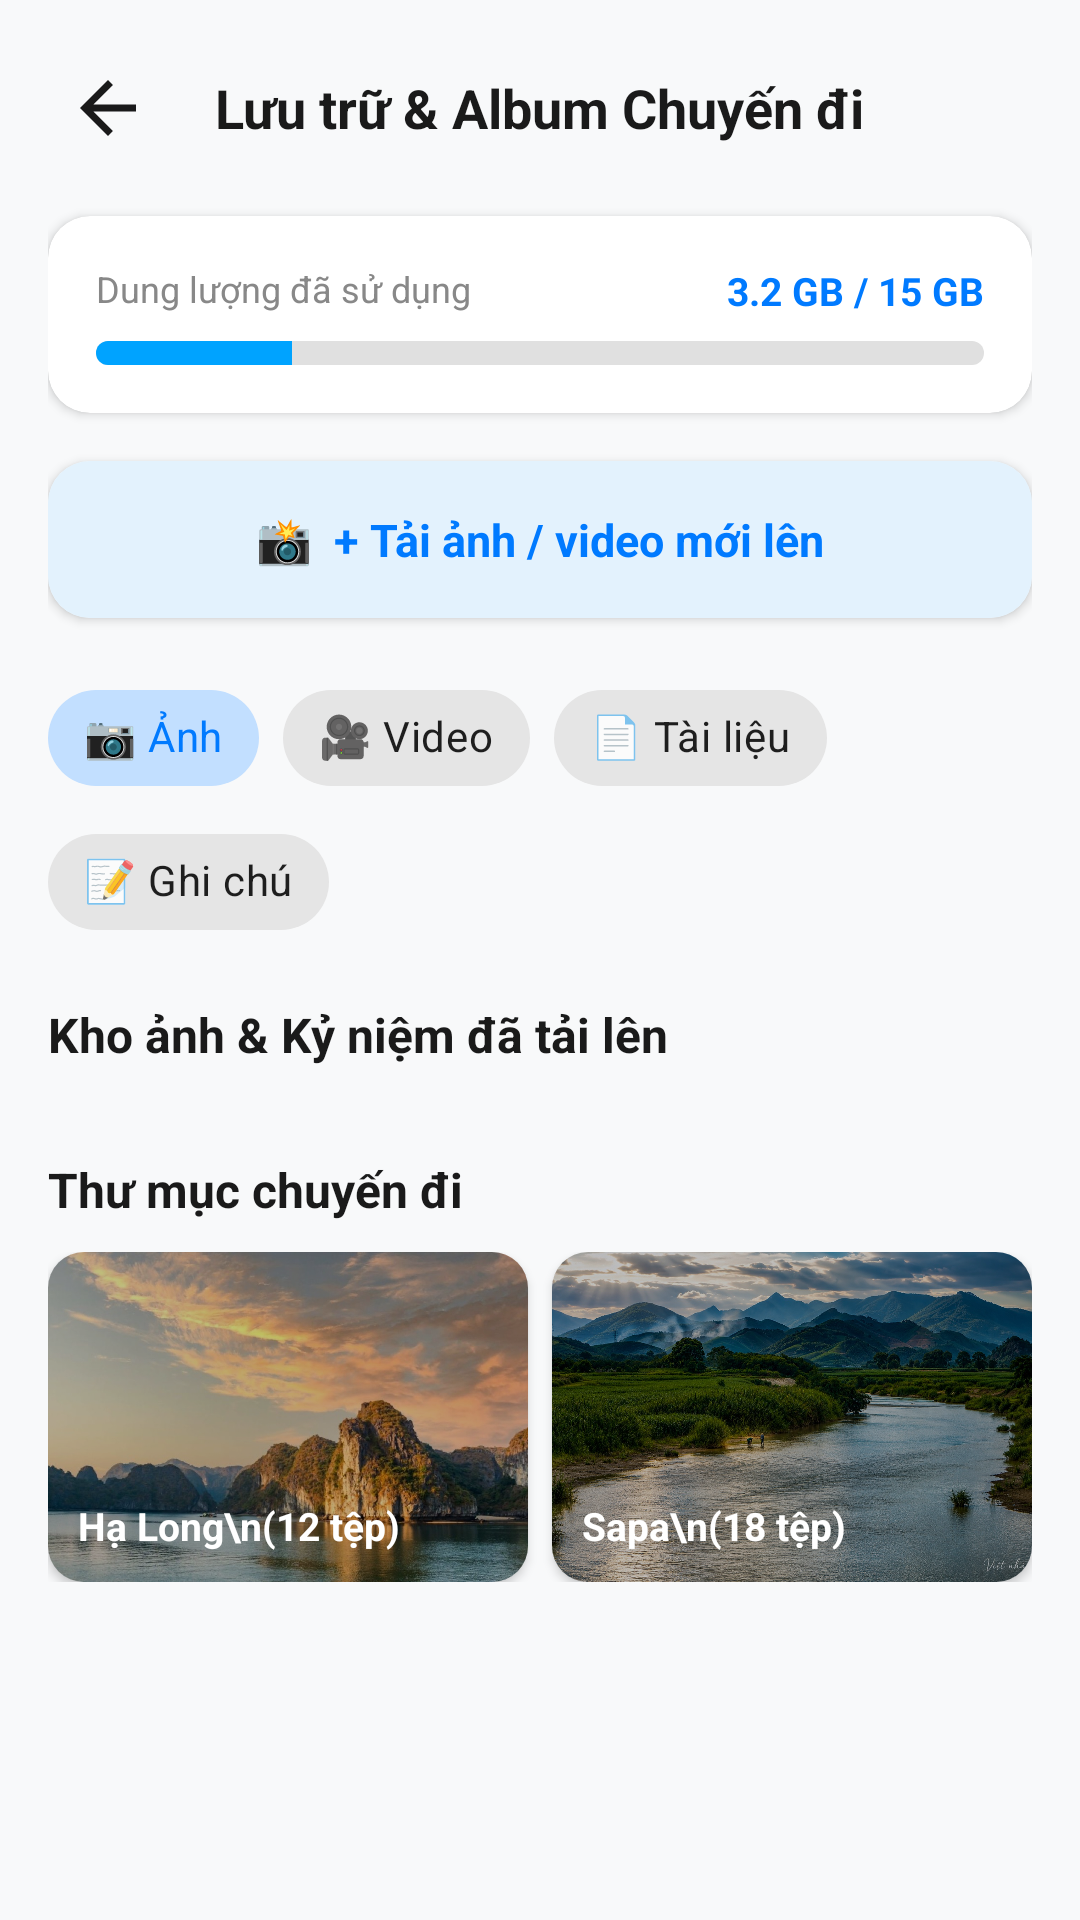

Layout XML and referenced resources for this Android screen:
<!-- AndroidManifest.xml: application theme Theme.Mytravel -->
<!-- res/layout/activity_media_album.xml -->
<?xml version="1.0" encoding="utf-8"?>
<ScrollView xmlns:android="http://schemas.android.com/apk/res/android"
    xmlns:app="http://schemas.android.com/apk/res-auto"
    android:layout_width="match_parent"
    android:layout_height="match_parent"
    android:background="#F8F9FA"
    android:fitsSystemWindows="true">

    <LinearLayout
        android:layout_width="match_parent"
        android:layout_height="wrap_content"
        android:orientation="vertical"
        android:padding="16dp">

        <RelativeLayout
            android:layout_width="match_parent"
            android:layout_height="wrap_content"
            android:layout_marginBottom="16dp">

            <ImageView
                android:id="@+id/btnBackMedia"
                android:layout_width="40dp"
                android:layout_height="40dp"
                android:background="?attr/selectableItemBackgroundBorderless"
                android:clickable="true"
                android:focusable="true"
                android:padding="6dp"
                android:src="@drawable/ic_arrow_back" />

            <TextView
                android:layout_width="wrap_content"
                android:layout_height="wrap_content"
                android:layout_centerInParent="true"
                android:text="Lưu trữ &amp; Album Chuyến đi"
                android:textColor="#1A1A1A"
                android:textSize="18sp"
                android:textStyle="bold" />
        </RelativeLayout>

        
        <androidx.cardview.widget.CardView
            android:layout_width="match_parent"
            android:layout_height="wrap_content"
            android:layout_marginBottom="16dp"
            app:cardCornerRadius="14dp"
            app:cardElevation="2dp">

            <LinearLayout
                android:layout_width="match_parent"
                android:layout_height="wrap_content"
                android:orientation="vertical"
                android:padding="16dp">

                <RelativeLayout
                    android:layout_width="match_parent"
                    android:layout_height="wrap_content"
                    android:layout_marginBottom="8dp">

                    <TextView
                        android:layout_width="wrap_content"
                        android:layout_height="wrap_content"
                        android:text="Dung lượng đã sử dụng"
                        android:textColor="#888888"
                        android:textSize="12sp" />

                    <TextView
                        android:layout_width="wrap_content"
                        android:layout_height="wrap_content"
                        android:layout_alignParentEnd="true"
                        android:text="3.2 GB / 15 GB"
                        android:textColor="#007AFF"
                        android:textSize="13sp"
                        android:textStyle="bold" />
                </RelativeLayout>

                <ProgressBar
                    style="?android:attr/progressBarStyleHorizontal"
                    android:layout_width="match_parent"
                    android:layout_height="8dp"
                    android:progress="22"
                    android:progressDrawable="@drawable/bg_progress_blue" />
            </LinearLayout>
        </androidx.cardview.widget.CardView>

        
        <androidx.cardview.widget.CardView
            android:id="@+id/btnUploadPhoto"
            android:layout_width="match_parent"
            android:layout_height="wrap_content"
            android:layout_marginBottom="16dp"
            android:clickable="true"
            android:focusable="true"
            app:cardCornerRadius="14dp"
            app:cardElevation="2dp">

            <LinearLayout
                android:layout_width="match_parent"
                android:layout_height="wrap_content"
                android:background="#E3F2FD"
                android:gravity="center"
                android:orientation="horizontal"
                android:padding="16dp">

                <TextView
                    android:layout_width="wrap_content"
                    android:layout_height="wrap_content"
                    android:text="📸  + Tải ảnh / video mới lên"
                    android:textColor="#007AFF"
                    android:textSize="15sp"
                    android:textStyle="bold" />
            </LinearLayout>
        </androidx.cardview.widget.CardView>

        
        <com.google.android.material.chip.ChipGroup
            android:layout_width="match_parent"
            android:layout_height="wrap_content"
            android:layout_marginBottom="16dp"
            app:singleSelection="true">

            <com.google.android.material.chip.Chip
                style="@style/Widget.MaterialComponents.Chip.Choice"
                android:layout_width="wrap_content"
                android:layout_height="wrap_content"
                android:checked="true"
                android:text="📷 Ảnh" />

            <com.google.android.material.chip.Chip
                style="@style/Widget.MaterialComponents.Chip.Choice"
                android:layout_width="wrap_content"
                android:layout_height="wrap_content"
                android:text="🎥 Video" />

            <com.google.android.material.chip.Chip
                style="@style/Widget.MaterialComponents.Chip.Choice"
                android:layout_width="wrap_content"
                android:layout_height="wrap_content"
                android:text="📄 Tài liệu" />

            <com.google.android.material.chip.Chip
                style="@style/Widget.MaterialComponents.Chip.Choice"
                android:layout_width="wrap_content"
                android:layout_height="wrap_content"
                android:text="📝 Ghi chú" />
        </com.google.android.material.chip.ChipGroup>

        
        <TextView
            android:layout_width="wrap_content"
            android:layout_height="wrap_content"
            android:layout_marginBottom="10dp"
            android:text="Kho ảnh &amp; Kỷ niệm đã tải lên"
            android:textColor="#1A1A1A"
            android:textSize="16sp"
            android:textStyle="bold" />

        <androidx.recyclerview.widget.RecyclerView
            android:id="@+id/rvMediaPhotos"
            android:layout_width="match_parent"
            android:layout_height="wrap_content"
            android:layout_marginBottom="20dp"
            android:nestedScrollingEnabled="false" />

        
        <include layout="@layout/layout_empty_state" />

        
        <TextView
            android:layout_width="wrap_content"
            android:layout_height="wrap_content"
            android:layout_marginBottom="10dp"
            android:text="Thư mục chuyến đi"
            android:textColor="#1A1A1A"
            android:textSize="16sp"
            android:textStyle="bold" />

        <LinearLayout
            android:layout_width="match_parent"
            android:layout_height="wrap_content"
            android:orientation="horizontal">

            <androidx.cardview.widget.CardView
                android:layout_width="0dp"
                android:layout_height="110dp"
                android:layout_marginEnd="8dp"
                android:layout_weight="1"
                app:cardCornerRadius="12dp"
                app:cardElevation="2dp">

                <RelativeLayout
                    android:layout_width="match_parent"
                    android:layout_height="match_parent">

                    <ImageView
                        android:layout_width="match_parent"
                        android:layout_height="match_parent"
                        android:scaleType="centerCrop"
                        android:src="@drawable/img_ha_long" />

                    <View
                        android:layout_width="match_parent"
                        android:layout_height="match_parent"
                        android:background="#40000000" />

                    <TextView
                        android:layout_width="wrap_content"
                        android:layout_height="wrap_content"
                        android:layout_alignParentBottom="true"
                        android:padding="10dp"
                        android:text="Hạ Long\n(12 tệp)"
                        android:textColor="#FFFFFF"
                        android:textSize="13sp"
                        android:textStyle="bold" />
                </RelativeLayout>
            </androidx.cardview.widget.CardView>

            <androidx.cardview.widget.CardView
                android:layout_width="0dp"
                android:layout_height="110dp"
                android:layout_weight="1"
                app:cardCornerRadius="12dp"
                app:cardElevation="2dp">

                <RelativeLayout
                    android:layout_width="match_parent"
                    android:layout_height="match_parent">

                    <ImageView
                        android:layout_width="match_parent"
                        android:layout_height="match_parent"
                        android:scaleType="centerCrop"
                        android:src="@drawable/img_sapa" />

                    <View
                        android:layout_width="match_parent"
                        android:layout_height="match_parent"
                        android:background="#40000000" />

                    <TextView
                        android:layout_width="wrap_content"
                        android:layout_height="wrap_content"
                        android:layout_alignParentBottom="true"
                        android:padding="10dp"
                        android:text="Sapa\n(18 tệp)"
                        android:textColor="#FFFFFF"
                        android:textSize="13sp"
                        android:textStyle="bold" />
                </RelativeLayout>
            </androidx.cardview.widget.CardView>
        </LinearLayout>

    </LinearLayout>
</ScrollView>
<!-- res/layout/layout_empty_state.xml (included above) -->
<?xml version="1.0" encoding="utf-8"?>
<LinearLayout xmlns:android="http://schemas.android.com/apk/res/android"
    xmlns:app="http://schemas.android.com/apk/res-auto"
    android:id="@+id/layoutEmptyState"
    android:layout_width="match_parent"
    android:layout_height="wrap_content"
    android:gravity="center"
    android:orientation="vertical"
    android:padding="28dp"
    android:visibility="gone">

    <TextView
        android:id="@+id/tvEmptyIcon"
        android:layout_width="72dp"
        android:layout_height="72dp"
        android:background="@drawable/bg_rounded_circle_blue"
        android:gravity="center"
        android:text="🧳"
        android:textSize="32sp" />

    <TextView
        android:id="@+id/tvEmptyTitle"
        android:layout_width="wrap_content"
        android:layout_height="wrap_content"
        android:layout_marginTop="16dp"
        android:text="Chưa có dữ liệu"
        android:textColor="#1A1A1A"
        android:textSize="16sp"
        android:textStyle="bold" />

    <TextView
        android:id="@+id/tvEmptySubtitle"
        android:layout_width="wrap_content"
        android:layout_height="wrap_content"
        android:layout_marginTop="6dp"
        android:layout_marginBottom="16dp"
        android:gravity="center"
        android:text="Hãy bắt đầu tạo hành trình đầu tiên của bạn ngay bây giờ!"
        android:textColor="#888888"
        android:textSize="13sp" />

    <Button
        android:id="@+id/btnEmptyAction"
        android:layout_width="wrap_content"
        android:layout_height="44dp"
        android:background="@drawable/bg_button_primary"
        android:paddingStart="20dp"
        android:paddingEnd="20dp"
        android:text="+ Tạo mới ngay"
        android:textAllCaps="false"
        android:textColor="#FFFFFF"
        android:textSize="13sp"
        android:textStyle="bold"
        app:backgroundTint="@null" />

</LinearLayout>
<!-- resources referenced by this layout -->
<resources>
  <!-- drawable bg_button_primary (drawable) -->
  <?xml version="1.0" encoding="utf-8"?>
  <ripple xmlns:android="http://schemas.android.com/apk/res/android"
      android:color="#40FFFFFF">
      <item>
          <shape android:shape="rectangle">
              <solid android:color="#00A3FF" />
              <corners android:radius="12dp" />
          </shape>
      </item>
  </ripple>
  <!-- drawable bg_progress_blue (drawable) -->
  <?xml version="1.0" encoding="utf-8"?>
  <layer-list xmlns:android="http://schemas.android.com/apk/res/android">
      <item android:id="@android:id/background">
          <shape>
              <corners android:radius="4dp" />
              <solid android:color="#E0E0E0" />
          </shape>
      </item>
      <item android:id="@android:id/progress">
          <clip>
              <shape>
                  <corners android:radius="4dp" />
                  <solid android:color="#00A3FF" />
              </shape>
          </clip>
      </item>
  </layer-list>
  <!-- drawable ic_arrow_back (drawable) -->
  <vector xmlns:android="http://schemas.android.com/apk/res/android"
      android:width="28dp"
      android:height="28dp"
      android:viewportWidth="24"
      android:viewportHeight="24">
    <path
        android:fillColor="#1A1A1A"
        android:pathData="M20,11H7.83l5.59,-5.59L12,4l-8,8 8,8 1.41,-1.41L7.83,13H20v-2z"/>
  </vector>
  <!-- drawable img_ha_long: jpg bitmap (drawable, 225032 bytes) -->
  <!-- drawable img_sapa: jpg bitmap (drawable, 496282 bytes) -->
  <style name="Theme.Mytravel" parent="Theme.MaterialComponents.DayNight.NoActionBar">
          
          <item name="colorPrimary">@color/primary_blue</item>
          <item name="colorPrimaryVariant">@color/dark_blue</item>
          <item name="colorOnPrimary">@color/white</item>
          
          <item name="colorSecondary">#00C853</item>
          <item name="colorSecondaryVariant">#009624</item>
          <item name="colorOnSecondary">@color/white</item>
  
          
          <item name="android:windowDrawsSystemBarBackgrounds">true</item>
          <item name="android:statusBarColor">@android:color/transparent</item>
  
          
          <item name="android:windowActivityTransitions">true</item>
          <item name="android:windowAnimationStyle">@style/SmoothActivityAnimation</item>
      </style>
  <color name="primary_blue">#007AFF</color>
  <color name="dark_blue">#003366</color>
  <color name="white">#FFFFFF</color>
  <style name="SmoothActivityAnimation" parent="@android:style/Animation.Activity">
          <item name="android:activityOpenEnterAnimation">@anim/slide_in_right</item>
          <item name="android:activityOpenExitAnimation">@anim/slide_out_left</item>
          <item name="android:activityCloseEnterAnimation">@anim/slide_in_left</item>
          <item name="android:activityCloseExitAnimation">@anim/slide_out_right</item>
      </style>
</resources>
